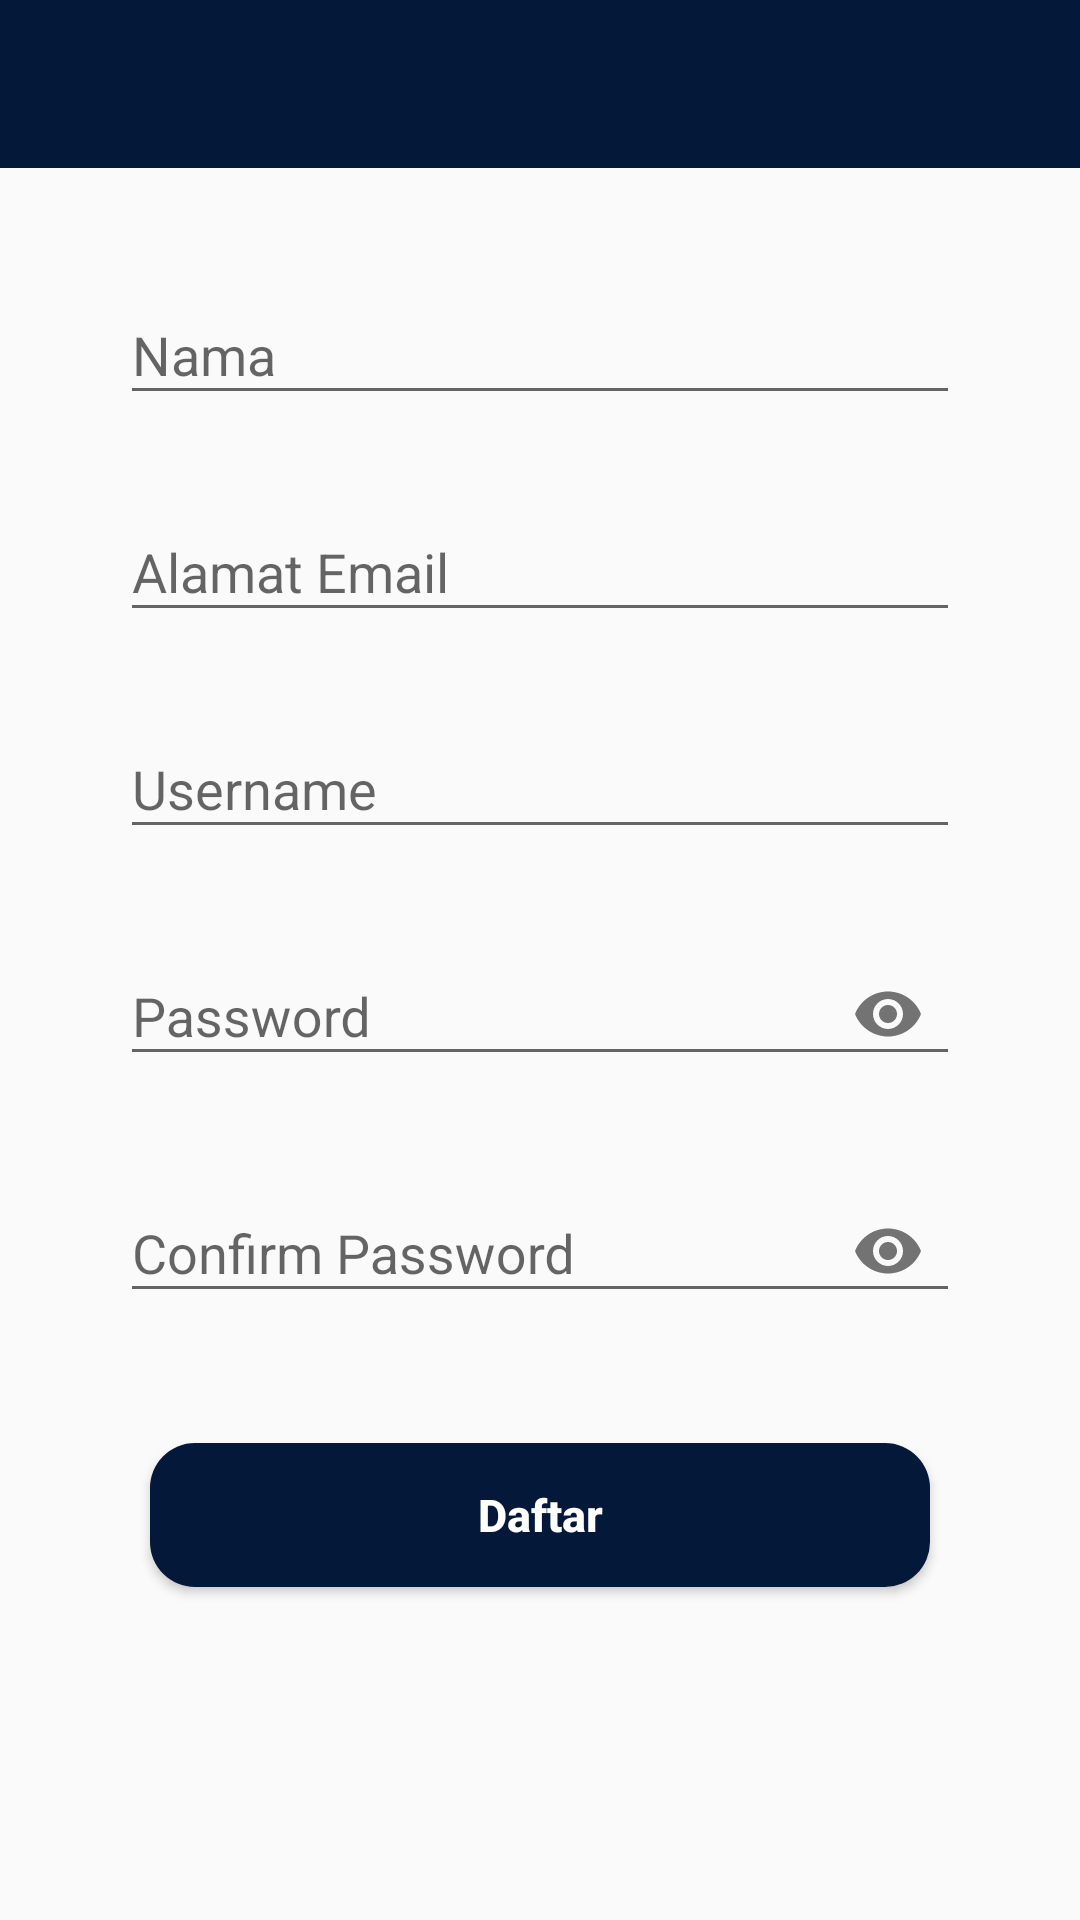

Reconstruct the res/layout file that produces this screen, plus the resources it refers to.
<!-- AndroidManifest.xml: application theme AppTheme -->
<!-- res/layout/activity_register.xml -->
<?xml version="1.0" encoding="utf-8"?>
<RelativeLayout xmlns:android="http://schemas.android.com/apk/res/android"
    xmlns:app="http://schemas.android.com/apk/res-auto"
    xmlns:tools="http://schemas.android.com/tools"
    android:layout_width="match_parent"
    android:layout_height="match_parent"
    tools:context=".Activity.RegisterActivity">
    <com.google.android.material.appbar.AppBarLayout
        android:id="@+id/appbar"
        android:layout_width="match_parent"
        android:layout_height="wrap_content"
        android:theme="@style/ToolbarColoredBackArrow">
        <androidx.appcompat.widget.Toolbar
            android:id="@+id/toolbar"
            android:layout_width="match_parent"
            android:layout_height="wrap_content"
            android:background="@color/colorPrimaryDark"
            app:titleTextColor="@color/colorWhite">

        </androidx.appcompat.widget.Toolbar>
    </com.google.android.material.appbar.AppBarLayout>
    <ScrollView
        android:layout_width="match_parent"
        android:layout_height="match_parent"
        android:layout_below="@id/appbar">
        <RelativeLayout
            android:layout_width="match_parent"
            android:layout_height="wrap_content">
            <com.google.android.material.textfield.TextInputLayout
                android:id="@+id/til_name"
                android:layout_width="match_parent"
                android:layout_height="wrap_content"
                android:layout_marginTop="30dp"
                android:layout_marginEnd="40dp"
                android:layout_marginStart="40dp">
                <EditText
                    android:id="@+id/et_name"
                    android:layout_width="match_parent"
                    android:layout_height="wrap_content"
                    android:hint="@string/nama"
                    android:textColor="@color/colorBlack"
                    android:inputType="textPersonName"/>
            </com.google.android.material.textfield.TextInputLayout>
            <com.google.android.material.textfield.TextInputLayout
                android:id="@+id/til_email"
                android:layout_width="match_parent"
                android:layout_height="wrap_content"
                android:layout_below="@id/til_name"
                android:layout_marginTop="20dp"
                android:layout_marginStart="40dp"
                android:layout_marginEnd="40dp">
                <EditText
                    android:id="@+id/et_email"
                    android:layout_width="match_parent"
                    android:layout_height="wrap_content"
                    android:hint="@string/alamat_email"
                    android:textColor="@color/colorBlack"
                    android:inputType="textEmailAddress"/>
            </com.google.android.material.textfield.TextInputLayout>
            <com.google.android.material.textfield.TextInputLayout
                android:id="@+id/til_username"
                android:layout_width="match_parent"
                android:layout_height="wrap_content"
                android:layout_below="@id/til_email"
                android:layout_marginTop="20dp"
                android:layout_marginStart="40dp"
                android:layout_marginEnd="40dp">
                <EditText
                    android:id="@+id/et_username"
                    android:layout_width="match_parent"
                    android:layout_height="wrap_content"
                    android:hint="@string/username"
                    android:textColor="@color/colorBlack"
                    android:inputType="text"/>
            </com.google.android.material.textfield.TextInputLayout>
            <com.google.android.material.textfield.TextInputLayout
                android:id="@+id/til_password"
                android:layout_width="match_parent"
                android:layout_height="wrap_content"
                android:layout_below="@id/til_username"
                android:layout_marginTop="20dp"
                android:layout_marginStart="40dp"
                android:layout_marginEnd="40dp"
                app:passwordToggleEnabled="true">
                <EditText
                    android:id="@+id/et_password"
                    android:layout_width="match_parent"
                    android:layout_height="wrap_content"
                    android:hint="@string/password"
                    android:textColor="@color/colorBlack"
                    android:inputType="textPassword"/>
            </com.google.android.material.textfield.TextInputLayout>
            <com.google.android.material.textfield.TextInputLayout
                android:id="@+id/til_confpass"
                android:layout_width="match_parent"
                android:layout_height="wrap_content"
                android:layout_below="@id/til_password"
                android:layout_marginTop="20dp"
                android:layout_marginStart="40dp"
                android:layout_marginEnd="40dp"
                app:passwordToggleEnabled="true">
                <EditText
                    android:id="@+id/et_confpass"
                    android:layout_width="match_parent"
                    android:layout_height="wrap_content"
                    android:hint="@string/confirm_password"
                    android:textColor="@color/colorBlack"
                    android:inputType="textPassword"/>
            </com.google.android.material.textfield.TextInputLayout>
            <Button
                android:id="@+id/btn_register"
                android:layout_width="match_parent"
                android:layout_height="wrap_content"
                android:layout_below="@id/til_confpass"
                android:layout_marginTop="40dp"
                android:layout_marginStart="50dp"
                android:layout_marginEnd="50dp"
                android:layout_marginBottom="40dp"
                android:background="@drawable/button"
                android:text="@string/daftar"
                android:textSize="15sp"
                android:textColor="@color/colorWhite"
                android:textStyle="bold"
                android:textAllCaps="false"/>
        </RelativeLayout>
    </ScrollView>
</RelativeLayout>
<!-- resources referenced by this layout -->
<resources>
  <color name="colorBlack">#000</color>
  <color name="colorPrimaryDark">#041839</color>
  <color name="colorWhite">#FFF</color>
  <!-- drawable button (drawable) -->
  <?xml version="1.0" encoding="utf-8"?>
  <shape android:shape="rectangle" xmlns:android="http://schemas.android.com/apk/res/android">
      <corners
          android:radius="15dp"/>
      <solid
          android:color="@color/colorPrimaryDark"/>
  </shape>
  <string name="alamat_email">Alamat Email</string>
  <string name="confirm_password">Confirm Password</string>
  <string name="daftar">Daftar</string>
  <string name="nama">Nama</string>
  <string name="password">Password</string>
  <string name="username">Username</string>
  <style name="ToolbarColoredBackArrow" parent="AppTheme">
          <item name="colorControlNormal">@color/colorWhite</item>
      </style>
  <style name="AppTheme" parent="Theme.AppCompat.Light.NoActionBar">
          
          <item name="colorPrimary">@color/colorPrimary</item>
          <item name="colorPrimaryDark">@color/colorPrimaryDark</item>
          <item name="colorAccent">@color/colorAccent</item>
      </style>
  <color name="colorPrimary">#008577</color>
  <color name="colorAccent">#03DAC6</color>
</resources>
